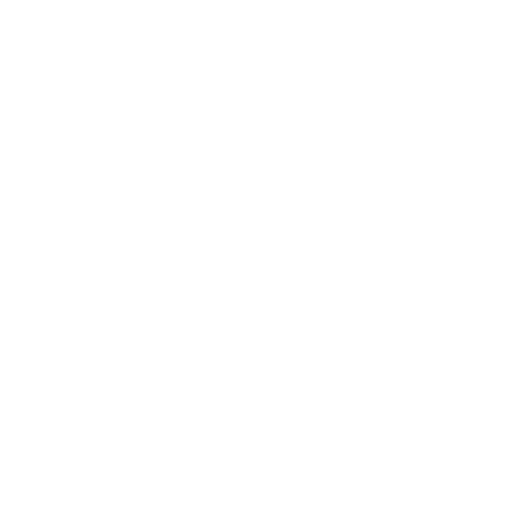
t = 0.00 s
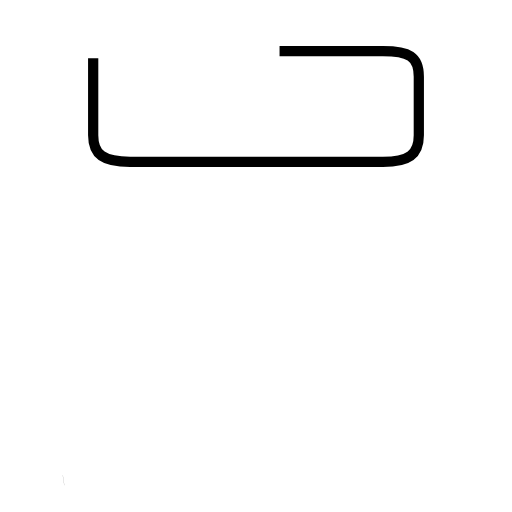
t = 1.90 s
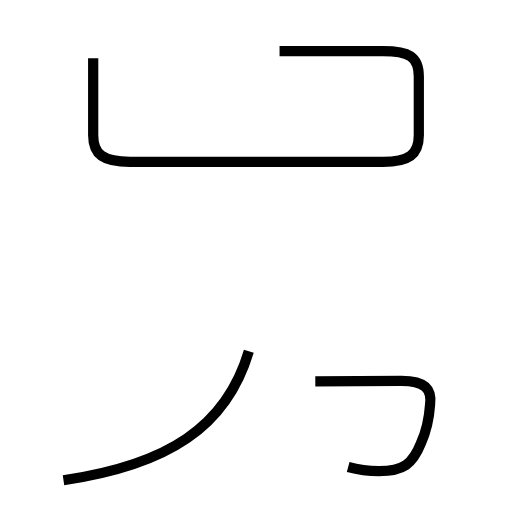
t = 3.35 s
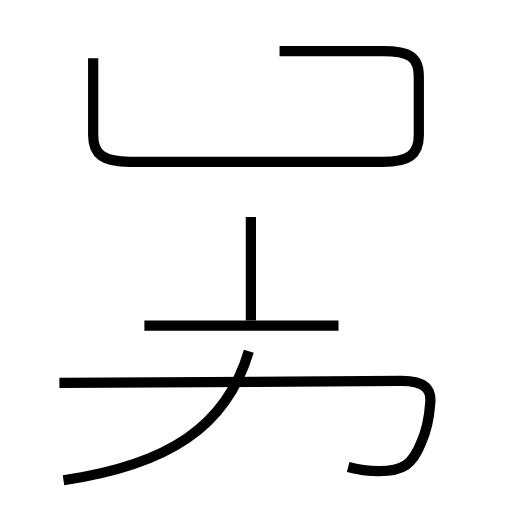
t = 4.97 s
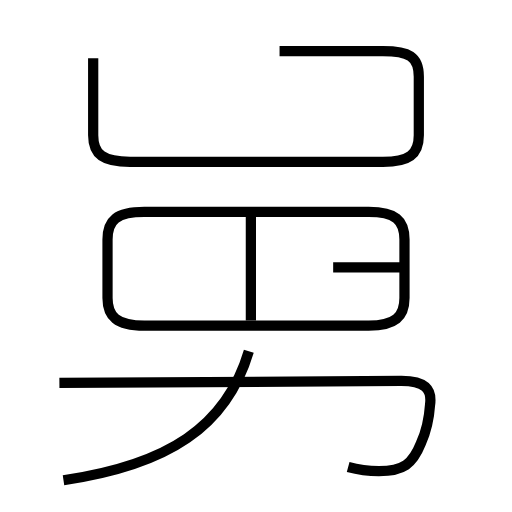
t = 6.90 s
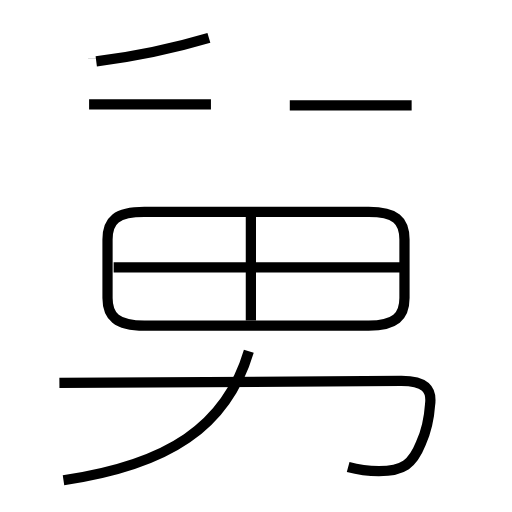
t = 8.59 s

The animated SVG that drew these frames (rendered in a browser with its animation timeline set to each time). Animation: 9 SMIL elements (animate=9); one cycle of 8.59 s.

<?xml version='1.0' encoding='utf-8'?>
<svg viewBox="0.0 -6.0 50.0 50.0" version="1.1" xmlns="http://www.w3.org/2000/svg"><rect x="-1000" y="-1000" width="2000" height="2000" stroke="white" fill="white" /><g style="fill:none;stroke:#000000;stroke-width:1"><path d="M 9.1 -38.3 L 9.1 -30.8 C 9.1 -28.9 10.1 -28.2 12.7 -28.2 L 37.4 -28.2 C 39.9 -28.2 40.9 -28.9 40.9 -30.8 L 40.9 -36.5 C 40.9 -38.5 39.9 -39.0 37.4 -39.0 L 27.3 -39.0 " transform="translate(0.0 38.0)" stroke-dasharray="63.22413894837108" stroke-dashoffset="63.22413894837108"><animate attributeName="stroke-dashoffset" from="63.22413894837108" to="0" dur="1.8967241684511322s" begin="0s; anim_end.end" fill="freeze" id="anim0" /></path><path d="M 6.2 2.9 C 16.4 1.4 22.1 -2.3 24.3 -9.7 " transform="translate(0.0 38.0)" stroke-dasharray="23.494004184743883" stroke-dashoffset="23.494004184743883"><animate attributeName="stroke-dashoffset" from="23.494004184743883" to="0" dur="0.7048201255423164s" begin="anim0.end" fill="freeze" id="anim1" /></path><path d="M 34.0 1.6 C 35.1 1.9 36.2 2.0 37.0 2.0 C 39.4 2.0 40.3 1.3 41.1 -0.7 C 41.6 -1.8 41.9 -3.0 42.0 -4.5 C 42.2 -6.0 41.5 -6.8 39.2 -6.8 L 5.8 -6.6 " transform="translate(0.0 38.0)" stroke-dasharray="50.02324683512758" stroke-dashoffset="50.02324683512758"><animate attributeName="stroke-dashoffset" from="50.02324683512758" to="0" dur="1.5006974050538273s" begin="anim1.end" fill="freeze" id="anim2" /></path><path d="M 24.5 -12.7 L 24.5 -22.8 " transform="translate(0.0 38.0)" stroke-dasharray="10.100000000000001" stroke-dashoffset="10.100000000000001"><animate attributeName="stroke-dashoffset" from="10.100000000000001" to="0" dur="0.30300000000000005s" begin="anim2.end" fill="freeze" id="anim3" /></path><path d="M 14.1 -12.2 L 36.0 -12.2 C 38.6 -12.2 39.5 -13.1 39.5 -14.9 L 39.5 -20.6 C 39.5 -22.5 38.6 -23.3 36.0 -23.3 L 14.1 -23.3 C 11.4 -23.3 10.5 -22.5 10.5 -20.6 L 10.5 -14.9 C 10.5 -13.1 11.4 -12.2 14.1 -12.2 Z " transform="translate(0.0 38.0)" stroke-dasharray="75.86060096288317" stroke-dashoffset="75.86060096288317"><animate attributeName="stroke-dashoffset" from="75.86060096288317" to="0" dur="2.275818028886495s" begin="anim3.end" fill="freeze" id="anim4" /></path><path d="M 39.7 -17.9 L 11.1 -17.9 " transform="translate(0.0 38.0)" stroke-dasharray="28.6" stroke-dashoffset="28.6"><animate attributeName="stroke-dashoffset" from="28.6" to="0" dur="0.858s" begin="anim4.end" fill="freeze" id="anim5" /></path><path d="M 20.6 -33.8 L 8.7 -33.8 " transform="translate(0.0 38.0)" stroke-dasharray="11.900000000000002" stroke-dashoffset="11.900000000000002"><animate attributeName="stroke-dashoffset" from="11.900000000000002" to="0" dur="0.35700000000000004s" begin="anim5.end" fill="freeze" id="anim6" /></path><path d="M 9.4 -38.0 C 13.3 -38.5 16.7 -39.2 20.4 -40.3 " transform="translate(0.0 38.0)" stroke-dasharray="11.250856241472748" stroke-dashoffset="11.250856241472748"><animate attributeName="stroke-dashoffset" from="11.250856241472748" to="0" dur="0.3375256872441824s" begin="anim6.end" fill="freeze" id="anim7" /></path><path d="M 40.2 -33.7 L 28.3 -33.7" transform="translate(0.0 38.0)" stroke-dasharray="11.900000000000002" stroke-dashoffset="11.900000000000002"><animate attributeName="stroke-dashoffset" from="11.900000000000002" to="0" dur="0.35700000000000004s" begin="anim7.end" fill="freeze" id="anim_end" /></path></g></svg>
